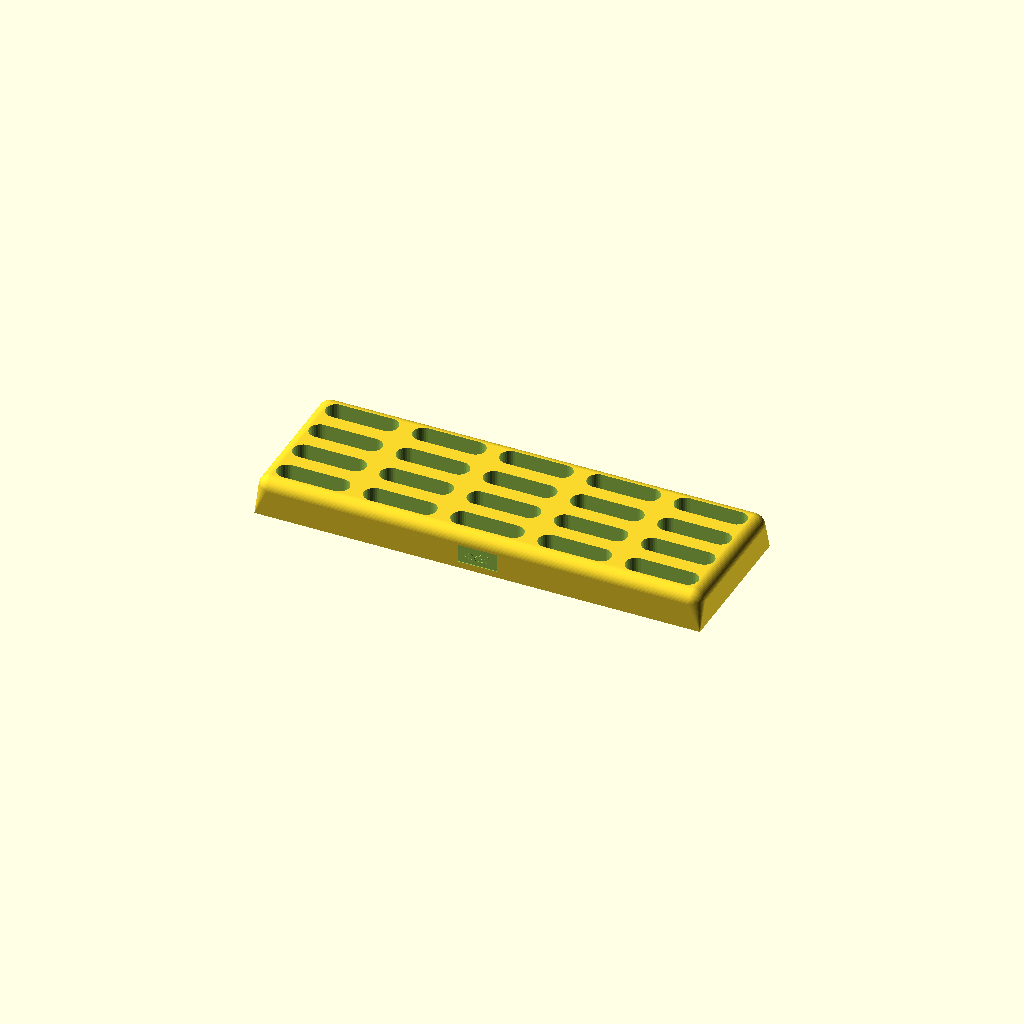
Cell 1: rendered with the file's own defaults.
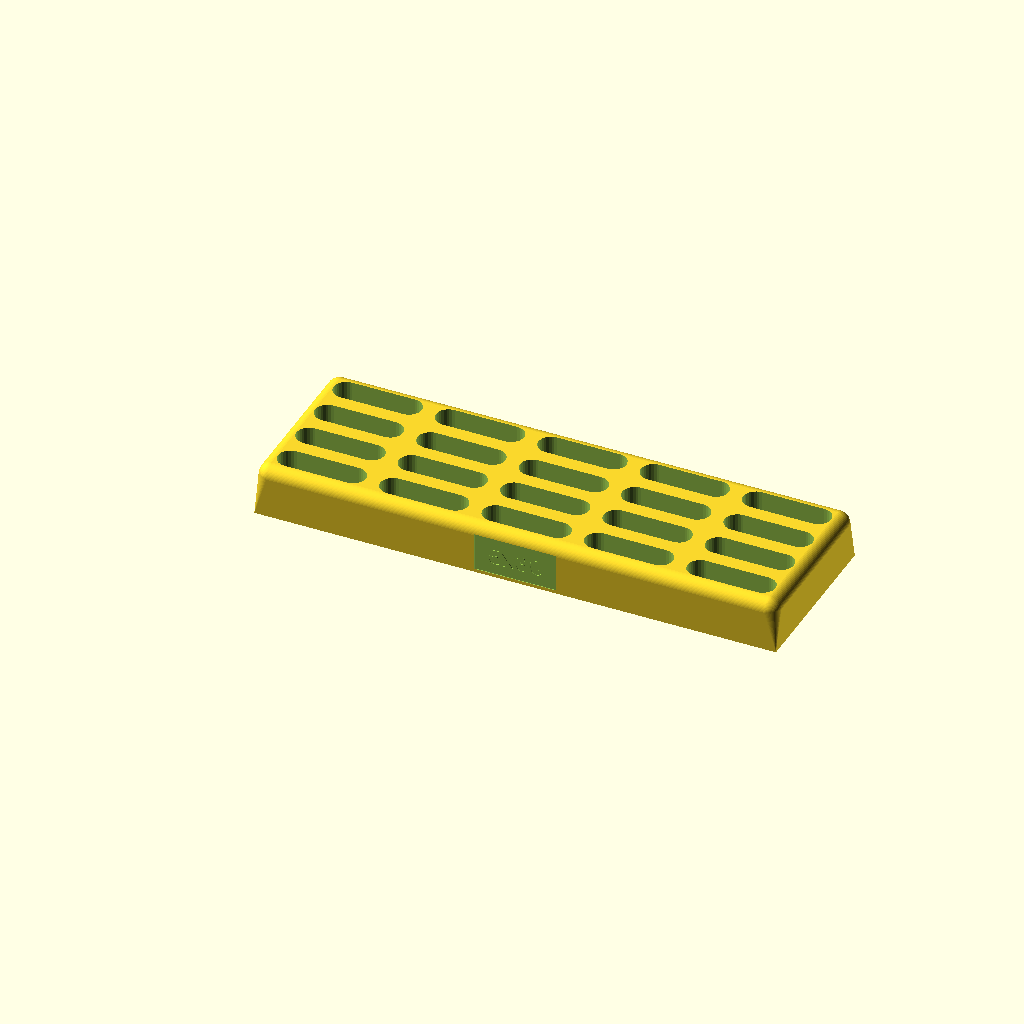
Cell 2: the same model with domino_variant = 1.
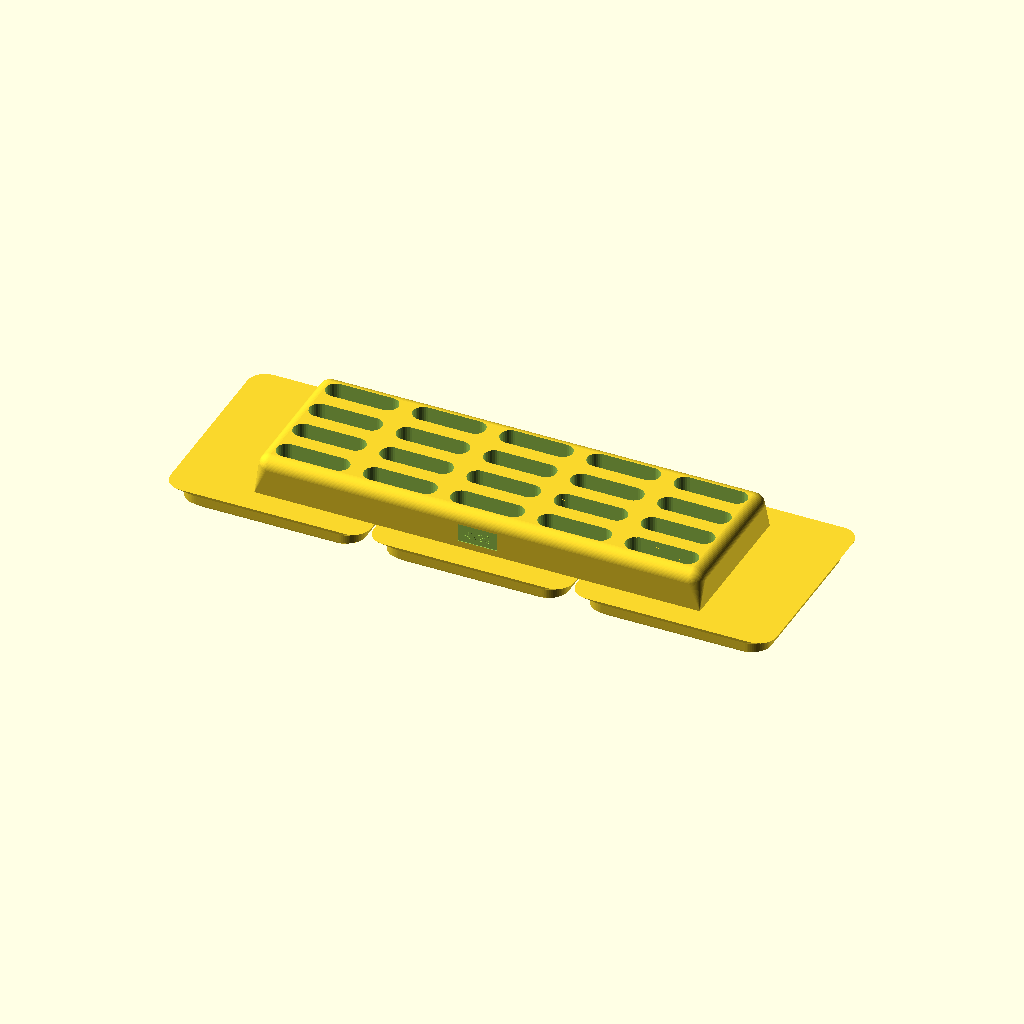
Cell 3: the same model with gridfinity_base = true.
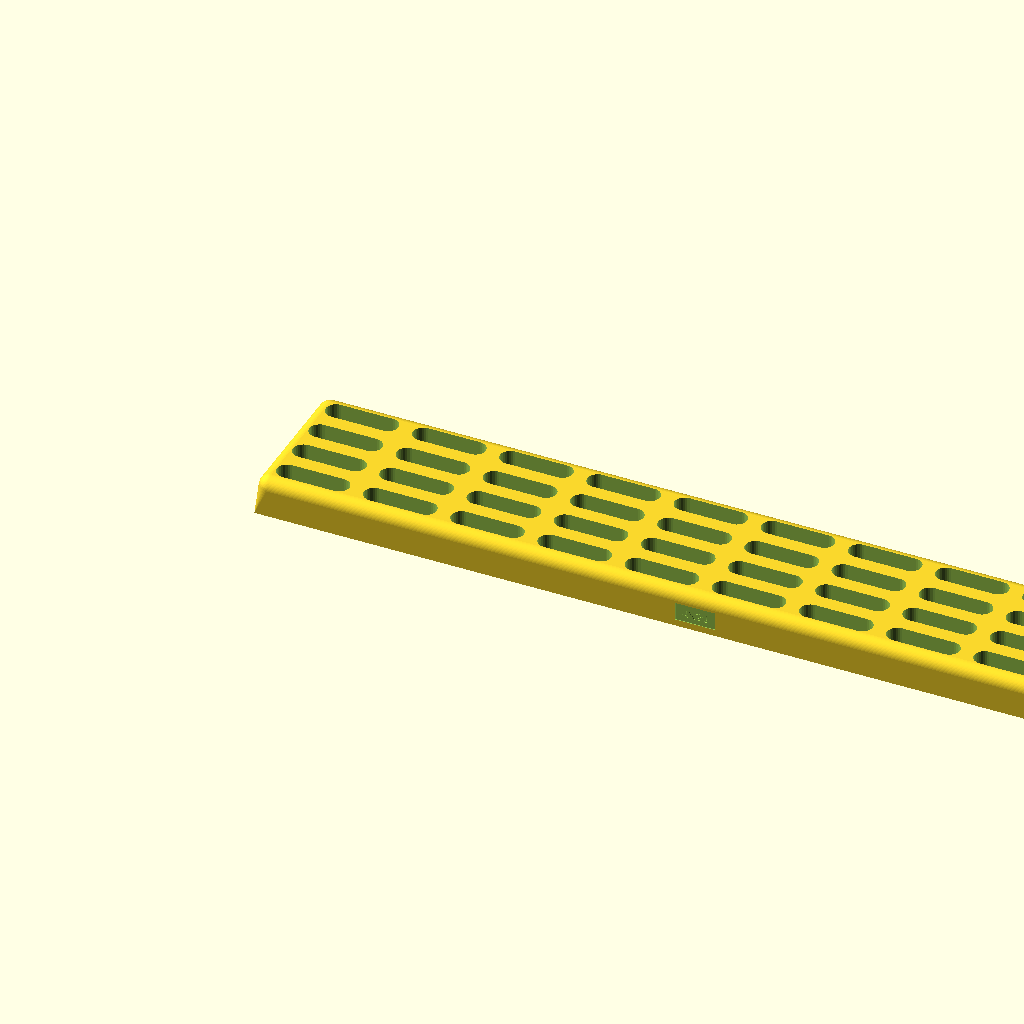
Cell 4 — cols set to 10, the other parameters unchanged.
One fixed orthographic camera (rotation 55°, 0°, 25°; colour scheme Cornfield) for every cell.
Source of the model, dryfit_tray.scad:
// Festool Domino Dry Fit Tray
// Parametric tray for holding Festool Domino dry fit tenons upright in a grid.
// Domino dimensions measured from verified 3D models.
//
// Usage: select a domino variant, set your desired grid size, and print.
// The tray holds tenons at 30% depth - secure but easy to remove.
//
// Optional Gridfinity base: adds a spec-compliant Gridfinity base.
// Optional expand-to-fit: when combined with a Gridfinity base, the tray body
// grows to fill the full Gridfinity footprint and hole spacing is redistributed
// evenly so all gaps (edge-to-hole and hole-to-hole) are equal.

/* [Domino Size] */
// Domino dry fit size to store in this tray
domino_variant = 0; // [0:4x20, 1:5x30, 2:6x40, 3:8x40, 4:8x50, 5:10x50]

/* [Grid] */
// Columns (along the long axis of the tenon)
cols = 5;
// Rows
rows = 4;

/* [Fit and Clearance] */
// Clearance added to each hole dimension for easy insertion/removal (mm)
clearance = 0.3;
// Gap between adjacent holes (mm) - used when not expanding to Gridfinity footprint
hole_gap = 3.0;

/* [Tray Structure] */
// Wall thickness (mm)
wall_thickness = 2.5;
// Floor thickness (mm)
floor_thickness = 2.0;
// Hole depth as a fraction of tenon length (0.30 = 30%)
hole_depth_ratio = 0.30;
// Top edge fillet radius (mm)
fillet_radius = 2.5;

/* [Label] */
// Deboss a size label on the front face of the tray
show_label = true;
// Label text size in mm (0 = auto-fit to available wall height)
// Note: the 4x20 tray is very short; auto size will be small (~1.8mm).
//       Increase this value or set Show Label = false if the label is not needed.
label_text_size = 0;

/* [Gridfinity] */
// Add a Gridfinity-compatible base to the tray
gridfinity_base = false;
// Expand tray to fill the Gridfinity footprint (requires Gridfinity Base = true)
gf_expand_to_fit = false;

// --- Domino data table ---
// Measured from verified 3D models.
// Format: [ label, thickness (short axis, Y), width (long axis, X), length (Z) ]
domino_data = [
    ["4x20",  3.95, 14.75, 20],
    ["5x30",  4.95, 17.90, 29],
    ["6x40",  5.95, 18.90, 40],
    ["8x40",  7.95, 20.90, 40],
    ["8x50",  7.95, 20.90, 50],
    ["10x50", 9.95, 22.90, 50]
];

// --- Gridfinity specification constants ---
GF_PITCH     = 42.0;   // grid unit size (mm)
GF_CLEARANCE =  0.5;   // bin-to-baseplate clearance (mm)
GF_CORNER_R  =  3.75;  // bin corner radius (mm)
GF_BASE_H    =  4.75;  // base profile height (mm) - measured from reference STL

// --- Derived tenon and hole dimensions ---
d_thickness = domino_data[domino_variant][1]; // short axis (Y direction)
d_width     = domino_data[domino_variant][2]; // long axis  (X direction)
d_length    = domino_data[domino_variant][3]; // tenon length

hole_short = d_thickness + clearance; // hole dimension along Y
hole_long  = d_width     + clearance; // hole dimension along X
hole_depth = d_length * hole_depth_ratio;

// Center-to-center pitch between holes (default, used when not expanding)
col_pitch = hole_long  + hole_gap;
row_pitch = hole_short + hole_gap;

// Tray body minimum dimensions (sized to the grid with wall_thickness margins)
tray_width  = 2*wall_thickness + cols*hole_long  + (cols-1)*hole_gap;
tray_depth  = 2*wall_thickness + rows*hole_short + (rows-1)*hole_gap;
tray_height = floor_thickness + hole_depth;

// --- Gridfinity base sizing ---
// Add GF_CLEARANCE before ceiling so the bin size (N*42 - 0.5) is always
// >= the tray body dimension.
_gf_x = max(1, ceil((tray_width + GF_CLEARANCE) / GF_PITCH));
_gf_y = max(1, ceil((tray_depth + GF_CLEARANCE) / GF_PITCH));
_gf_w = _gf_x * GF_PITCH - GF_CLEARANCE;  // full GF footprint width
_gf_d = _gf_y * GF_PITCH - GF_CLEARANCE;  // full GF footprint depth

// --- Expand-to-fit ---
// When active: tray body fills the GF footprint and hole spacing is recalculated
// so the gap between every pair of adjacent features is equal (edge-to-hole and
// hole-to-hole). This uses (cols+1) equal gaps across the inner width.
_do_expand = gridfinity_base && gf_expand_to_fit;

// Actual tray body outer dimensions
actual_w = _do_expand ? _gf_w : tray_width;
actual_d = _do_expand ? _gf_d : tray_depth;

// Inner space available for the hole grid (inside wall_thickness margins)
_inner_w = actual_w - 2*wall_thickness;
_inner_d = actual_d - 2*wall_thickness;

// Effective gap between holes (and between outermost holes and the inner wall face)
// When expanding: (cols+1) equal gaps share the space not taken by holes.
// When not expanding: use hole_gap as-is.
_eff_col_gap = _do_expand ? (_inner_w - cols*hole_long)  / (cols+1) : hole_gap;
_eff_row_gap = _do_expand ? (_inner_d - rows*hole_short) / (rows+1) : hole_gap;

// Effective center-to-center pitch
_eff_col_pitch = hole_long  + _eff_col_gap;
_eff_row_pitch = hole_short + _eff_row_gap;

// First hole center position within the tray body.
// When expanding: one gap separates the inner wall face from the first hole edge.
// When not expanding: first hole edge is flush with the inner wall face (no edge gap).
_hole_x0 = _do_expand
    ? wall_thickness + _eff_col_gap + hole_long/2
    : wall_thickness + hole_long/2;
_hole_y0 = _do_expand
    ? wall_thickness + _eff_row_gap + hole_short/2
    : wall_thickness + hole_short/2;

// GF base offset: centres the base under the tray body (0 when bodies are same size)
_gf_off_x = _do_expand ? 0 : (_gf_w - tray_width) / 2;
_gf_off_y = _do_expand ? 0 : (_gf_d - tray_depth) / 2;

// Z offset applied to the tray body and all features above it
z_base = gridfinity_base ? GF_BASE_H : 0;

// Bottom corner radius for tray body:
// matches GF_CORNER_R when the body fills the GF footprint for a seamless join
_body_bottom_r = _do_expand ? GF_CORNER_R : 0;

// --- Label geometry ---
// Panel on the front face (Y=0) of the tray body, centred on actual_w.
// Sized to the straight-wall zone: above the floor, below the top fillet.
_label_zone_h = tray_height - fillet_radius - floor_thickness - 1.0;
_auto_ts      = _label_zone_h * 0.72;
_text_size    = (label_text_size > 0) ? label_text_size : _auto_ts;
_label_name   = domino_data[domino_variant][0];

_panel_pad    = _text_size * 0.55;
_panel_h      = _text_size + 2*_panel_pad;
_panel_w      = _text_size * 4.5;
_panel_depth  = 0.15;
_text_recess  = 0.15;
_panel_cx     = actual_w / 2;   // centred on the actual tray body width
_panel_bz     = floor_thickness + (_label_zone_h - _panel_h) / 2;
_panel_cz     = _panel_bz + _panel_h / 2;

// --- Console output ---
echo(str("Domino: ", _label_name));
echo(str("Tray body (W x D x H): ", actual_w, " x ", actual_d, " x ", tray_height, " mm"));
echo(str("Hole depth: ", hole_depth, " mm  (", hole_depth_ratio*100, "% of tenon length)"));
echo(str("Grid: ", cols, " cols x ", rows, " rows  =  ", cols*rows, " tenons"));
if (gridfinity_base) {
    echo(str("Gridfinity base: ", _gf_x, " x ", _gf_y, " units  (", _gf_w, " x ", _gf_d, " mm)"));
    echo(str("Total height (base + tray): ", GF_BASE_H + tray_height, " mm"));
}
if (_do_expand) {
    echo(str("Expand-to-fit: col gap=", _eff_col_gap, "mm  row gap=", _eff_row_gap, "mm"));
}

// =============================================================================
// MODULES
// =============================================================================

// 2D rounded rectangle with outer extent (0,0) to (w,d), corner radius r.
module rounded_rect_2d(w, d, r) {
    offset(r=r, $fn=64)
        translate([r, r])
            square([w-2*r, d-2*r]);
}

// Single Gridfinity foot for one grid unit (41.5 x 41.5mm outer).
// Profile measured from a reference Gridfinity bin STL.
// Three sections from bottom to top:
//   z=0.00 to 0.80 : bottom 45-degree chamfer  (inset 2.95mm -> 2.15mm)
//   z=0.80 to 2.60 : vertical wall              (inset 2.15mm, height 1.80mm)
//   z=2.60 to 4.75 : upper 45-degree chamfer    (inset 2.15mm -> 0mm)
// The upper chamfer is the z-lock feature that clips into the baseplate socket.
module gf_foot() {
    outer = GF_PITCH - GF_CLEARANCE;  // 41.5mm outer size per unit
    r     = GF_CORNER_R;               // 3.75mm corner radius, constant throughout

    z0 = 0.00;  s0 = outer - 2*2.95;  // 35.60mm at base
    z1 = 0.80;  s1 = outer - 2*2.15;  // 37.20mm after bottom chamfer
    z2 = 2.60;                         // top of vertical wall
    z3 = 4.75;  s3 = outer;            // 41.50mm at top (full outer)

    o0 = (outer - s0) / 2;  // 2.95mm - inset offset for bottom shape
    o1 = (outer - s1) / 2;  // 2.15mm - inset offset for mid shape

    // Bottom 45-degree chamfer
    hull() {
        translate([o0, o0, z0])
            linear_extrude(0.01)
                rounded_rect_2d(s0, s0, r);
        translate([o1, o1, z1 - 0.01])
            linear_extrude(0.01)
                rounded_rect_2d(s1, s1, r);
    }

    // Vertical wall
    translate([o1, o1, z1])
        linear_extrude(z2 - z1)
            rounded_rect_2d(s1, s1, r);

    // Upper 45-degree chamfer (expands to full outer footprint = z-lock)
    hull() {
        translate([o1, o1, z2])
            linear_extrude(0.01)
                rounded_rect_2d(s1, s1, r);
        translate([0, 0, z3 - 0.01])
            linear_extrude(0.01)
                rounded_rect_2d(s3, s3, r);
    }
}

// Full Gridfinity base: one foot per grid unit in a gx x gy arrangement.
// Adjacent feet are separated by GF_CLEARANCE (0.5mm) gaps that align with
// the baseplate grid structure, allowing each foot to click into its socket.
module gf_base(gx, gy) {
    for (ix = [0:gx-1], iy = [0:gy-1]) {
        translate([ix * GF_PITCH, iy * GF_PITCH, 0])
            gf_foot();
    }
}

// Tray body: solid box with rounded top edges.
// bottom_r > 0: rounded bottom corners - use GF_CORNER_R when the body fills
//               the GF footprint so the join with the feet is seamless.
// bottom_r = 0: flat sharp-cornered bottom for printing directly on the bed.
module tray_body(w, d, h, top_r, bottom_r=0) {
    hull() {
        if (bottom_r > 0) {
            linear_extrude(0.01)
                rounded_rect_2d(w, d, bottom_r);
        } else {
            cube([w, d, 0.01]);
        }
        for (cx = [top_r, w-top_r], cy = [top_r, d-top_r]) {
            translate([cx, cy, h-top_r])
                sphere(r=top_r, $fn=64);
        }
    }
}

// Oval (oblong) hole: long axis along X, short axis along Y.
module oval_hole(long_axis, short_axis, depth) {
    r           = short_axis / 2;
    offset_dist = (long_axis - short_axis) / 2;
    hull() {
        translate([-offset_dist, 0, 0]) cylinder(h=depth, r=r, $fn=32);
        translate([ offset_dist, 0, 0]) cylinder(h=depth, r=r, $fn=32);
    }
}

// Debossed label panel on the front face (Y=0) of the tray body.
// z_offset: absolute Z of the tray body floor (= GF_BASE_H when Gridfinity is active).
module label_panel(z_offset=0) {
    translate([_panel_cx - _panel_w/2, -0.01, _panel_bz + z_offset])
        cube([_panel_w, _panel_depth + 0.01, _panel_h]);

    translate([_panel_cx, _panel_depth + _text_recess, _panel_cz + z_offset])
        rotate([90, 0, 0])
            linear_extrude(height = _text_recess + 0.01)
                text(_label_name,
                     size   = _text_size,
                     halign = "center",
                     valign = "center",
                     font   = "Liberation Sans:style=Bold");
}

// =============================================================================
// MAIN ASSEMBLY
// =============================================================================
difference() {
    union() {
        // Gridfinity base.
        // When not expanding: offset so it is centred under the (smaller) tray body.
        // When expanding: tray body fills the GF footprint, offset is zero.
        if (gridfinity_base) {
            translate([-_gf_off_x, -_gf_off_y, 0])
                gf_base(_gf_x, _gf_y);
        }

        // Tray body
        translate([0, 0, z_base])
            tray_body(actual_w, actual_d, tray_height, fillet_radius,
                      bottom_r = _body_bottom_r);
    }

    // Grid of oval holes using effective pitch and origin
    for (c = [0:cols-1], r = [0:rows-1]) {
        x = _hole_x0 + c * _eff_col_pitch;
        y = _hole_y0 + r * _eff_row_pitch;
        translate([x, y, z_base + floor_thickness])
            oval_hole(hole_long, hole_short, hole_depth + 0.01);
    }

    // Optional front-face label
    if (show_label) label_panel(z_offset = z_base);
}
Customizer parameters (derived from the source; name, type, default, range or options):
domino_variant: number, default 0, options 0, 1, 2, 3, 4, 5
cols: number, default 5
rows: number, default 4
clearance: number, default 0.3
hole_gap: number, default 3
wall_thickness: number, default 2.5
floor_thickness: number, default 2
hole_depth_ratio: number, default 0.3
fillet_radius: number, default 2.5
show_label: bool, default true
label_text_size: number, default 0
gridfinity_base: bool, default false
gf_expand_to_fit: bool, default false
GF_PITCH: number, default 42
GF_CLEARANCE: number, default 0.5
GF_CORNER_R: number, default 3.75
GF_BASE_H: number, default 4.75
_panel_depth: number, default 0.15
_text_recess: number, default 0.15
